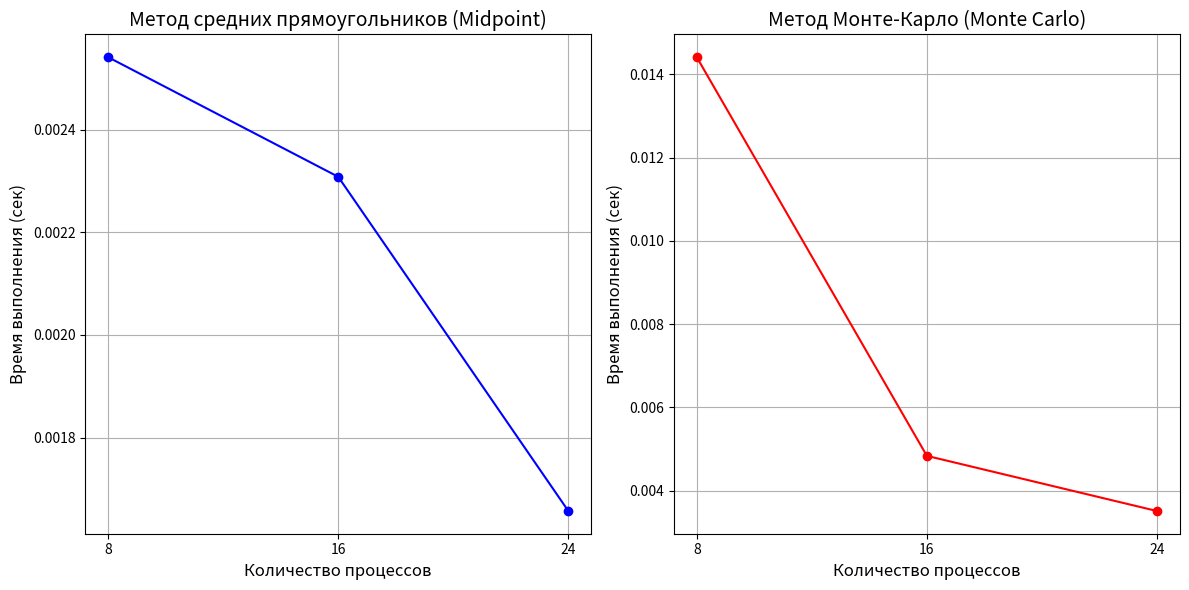

Generate this figure with matplotlib:
import matplotlib.pyplot as plt


process_counts = [8, 16, 24]
midpoint_times = [0.002541, 0.002308, 0.001657]
monte_carlo_times = [0.014413, 0.004838, 0.003513]


plt.figure(figsize=(12, 6))

plt.subplot(1, 2, 1)
plt.plot(process_counts, midpoint_times, marker='o', linestyle='-', color='b')
plt.title('Метод средних прямоугольников (Midpoint)', fontsize=14)
plt.xlabel('Количество процессов', fontsize=12)
plt.ylabel('Время выполнения (сек)', fontsize=12)
plt.xticks(process_counts)
plt.grid()

plt.subplot(1, 2, 2)
plt.plot(process_counts, monte_carlo_times, marker='o', linestyle='-', color='r')
plt.title('Метод Монте-Карло (Monte Carlo)', fontsize=14)
plt.xlabel('Количество процессов', fontsize=12)
plt.ylabel('Время выполнения (сек)', fontsize=12)
plt.xticks(process_counts)
plt.grid()


plt.tight_layout()
plt.show()
